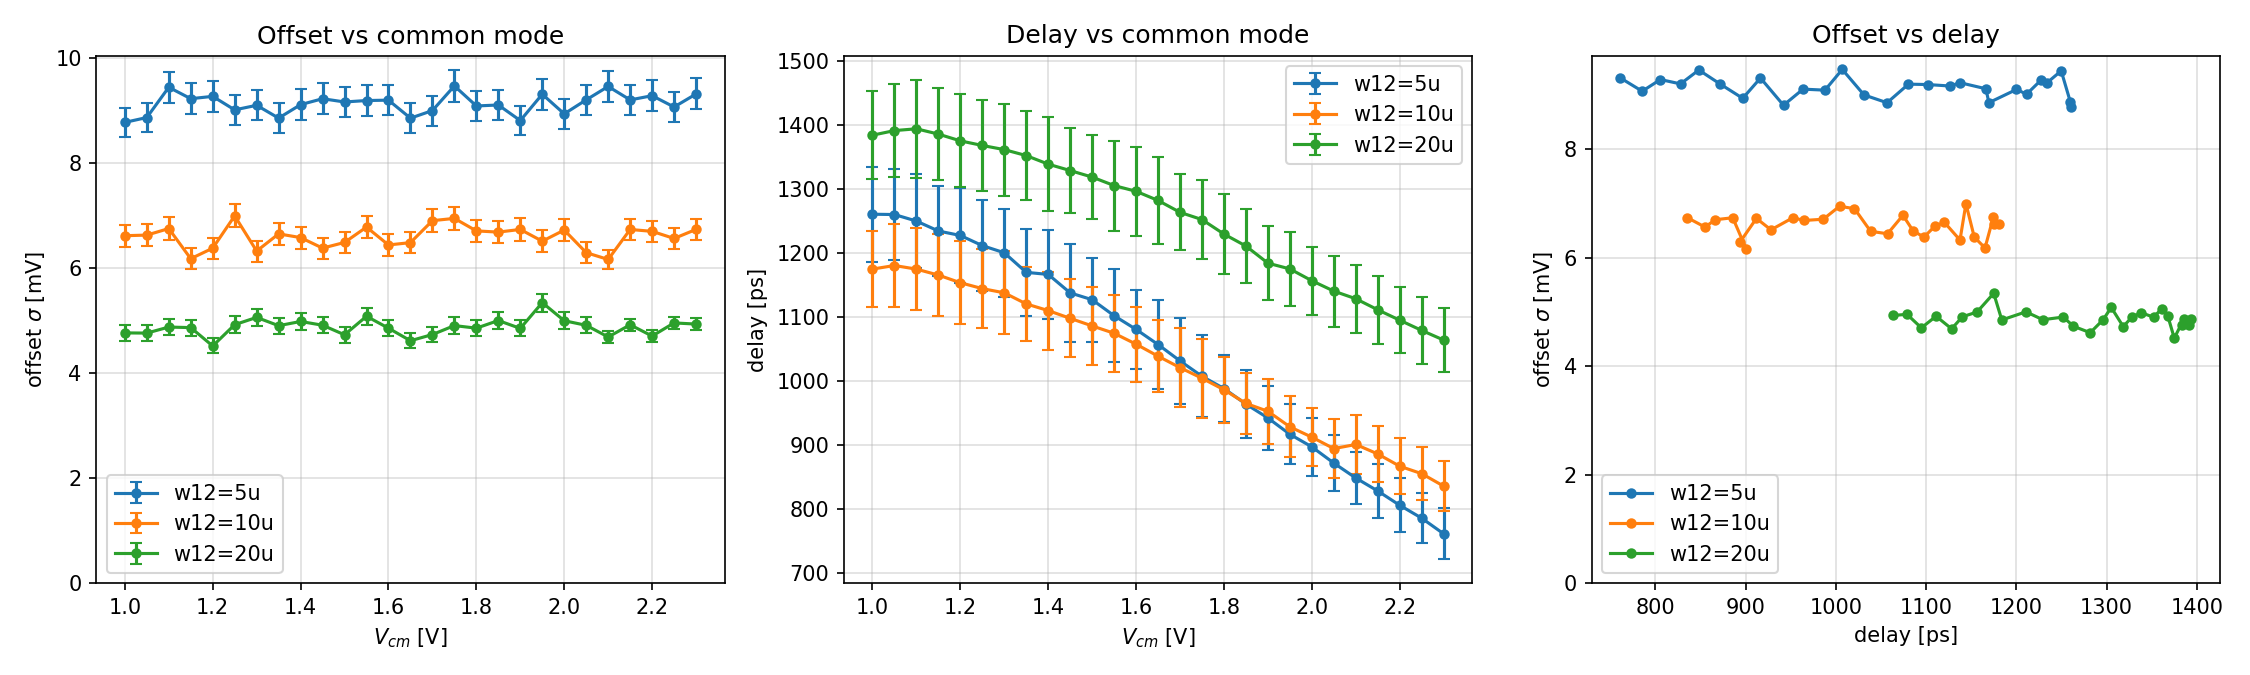

Values plotted in this chart, from the file beside it:
label, vcm_V, sigma_mV, sigma_err_mV, delay_ps, delay_sigma_ps
w12=5u, 1.000, 8.778, 0.2779, 1260, 74.39
w12=5u, 1.050, 8.87, 0.2808, 1260, 71.64
w12=5u, 1.100, 9.447, 0.2990, 1250, 73.16
w12=5u, 1.150, 9.229, 0.2921, 1234, 71.04
w12=5u, 1.200, 9.273, 0.2935, 1227, 74.62
w12=5u, 1.250, 9.016, 0.2854, 1211, 71.42
w12=5u, 1.300, 9.103, 0.2882, 1200, 68.77
w12=5u, 1.350, 8.859, 0.2804, 1169, 67.63
w12=5u, 1.400, 9.116, 0.2886, 1166, 69.24
w12=5u, 1.450, 9.228, 0.2921, 1137, 75.96
w12=5u, 1.500, 9.166, 0.2902, 1127, 65.75
w12=5u, 1.550, 9.194, 0.2910, 1102, 72.91
w12=5u, 1.600, 9.201, 0.2913, 1080, 61.98
w12=5u, 1.650, 8.858, 0.2804, 1057, 69.40
w12=5u, 1.700, 9.003, 0.2850, 1031, 66.73
w12=5u, 1.750, 9.472, 0.2998, 1007, 64.26
w12=5u, 1.800, 9.09, 0.2878, 987.9, 52.08
w12=5u, 1.850, 9.109, 0.2883, 963.6, 53.04
w12=5u, 1.900, 8.812, 0.2789, 942, 50.14
w12=5u, 1.950, 9.314, 0.2948, 916.5, 47.12
w12=5u, 2.000, 8.94, 0.2830, 896.8, 45.58
w12=5u, 2.050, 9.207, 0.2914, 871.5, 43.45
w12=5u, 2.100, 9.462, 0.2995, 848.2, 40.83
w12=5u, 2.150, 9.206, 0.2914, 827.9, 41.69
w12=5u, 2.200, 9.286, 0.2939, 805.6, 42.20
w12=5u, 2.250, 9.071, 0.2871, 785.4, 38.93
w12=5u, 2.300, 9.319, 0.2950, 761, 39.95
w12=10u, 1.000, 6.62, 0.2096, 1175, 58.82
w12=10u, 1.050, 6.632, 0.2099, 1180, 65.13
w12=10u, 1.100, 6.756, 0.2139, 1175, 64.30
w12=10u, 1.150, 6.182, 0.1957, 1165, 63.83
w12=10u, 1.200, 6.383, 0.2020, 1153, 65.01
w12=10u, 1.250, 6.998, 0.2215, 1144, 61.51
w12=10u, 1.300, 6.328, 0.2003, 1138, 64.92
w12=10u, 1.350, 6.655, 0.2107, 1120, 58.45
w12=10u, 1.400, 6.584, 0.2084, 1110, 60.94
w12=10u, 1.450, 6.384, 0.2021, 1098, 61.08
w12=10u, 1.500, 6.492, 0.2055, 1086, 61.45
w12=10u, 1.550, 6.784, 0.2147, 1074, 59.88
w12=10u, 1.600, 6.444, 0.2040, 1057, 58.54
w12=10u, 1.650, 6.489, 0.2054, 1039, 56.57
w12=10u, 1.700, 6.907, 0.2186, 1021, 62.06
w12=10u, 1.750, 6.95, 0.2200, 1004, 61.56
w12=10u, 1.800, 6.712, 0.2125, 986, 51.41
w12=10u, 1.850, 6.689, 0.2117, 964.7, 47.94
w12=10u, 1.900, 6.739, 0.2133, 952.4, 50.52
w12=10u, 1.950, 6.516, 0.2063, 928.1, 47.57
w12=10u, 2.000, 6.728, 0.2130, 912, 45.02
w12=10u, 2.050, 6.297, 0.1993, 894.1, 45.69
w12=10u, 2.100, 6.168, 0.1747, 900.6, 45.36
w12=10u, 2.150, 6.739, 0.1920, 885.8, 44.48
w12=10u, 2.200, 6.703, 0.1958, 866.6, 43.46
w12=10u, 2.250, 6.567, 0.1957, 855, 41.09
w12=10u, 2.300, 6.74, 0.2057, 835.5, 39.60
w12=20u, 1.000, 4.769, 0.1510, 1384, 68.69
w12=20u, 1.050, 4.766, 0.1509, 1391, 72.21
w12=20u, 1.100, 4.881, 0.1545, 1394, 76.29
w12=20u, 1.150, 4.87, 0.1542, 1386, 72.44
w12=20u, 1.200, 4.521, 0.1431, 1375, 72.78
w12=20u, 1.250, 4.926, 0.1559, 1368, 71.77
... 21 more rows
